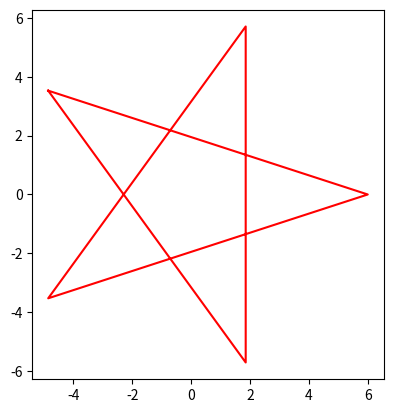

The matplotlib source for this figure:
import numpy as np
import matplotlib.pyplot as plt

# 外接圆半径
r = 6
angles = np.linspace(0, 2*np.pi, 5,
                     endpoint=False)
x = r * np.cos(angles)
y = r * np.sin(angles)

plt.plot([x[2],x[0],x[3],x[1],x[4],x[2]],
         [y[2],y[0],y[3],y[1],y[4],y[2]],
         'r')
# 设置坐标轴纵横比相等
plt.gca().set_aspect('equal')
plt.show()
